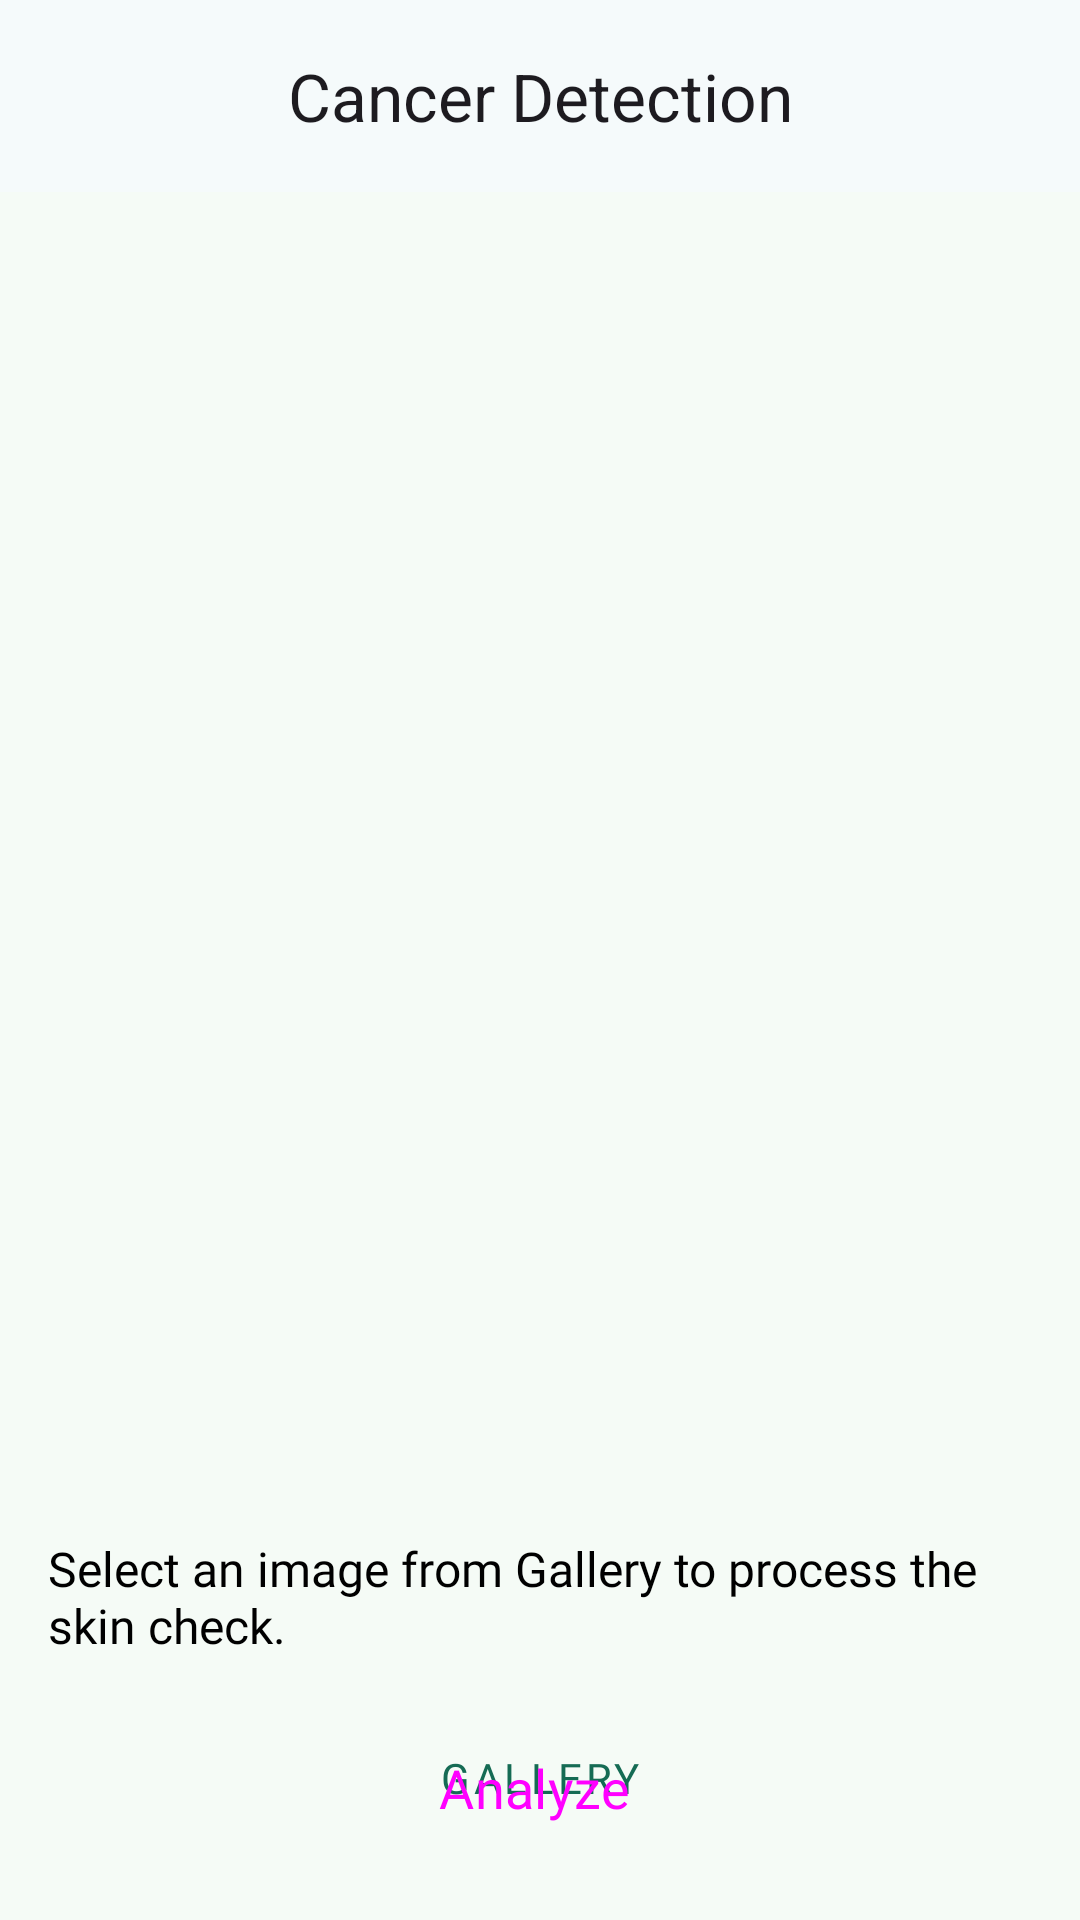

Layout XML and referenced resources for this Android screen:
<!-- AndroidManifest.xml: application theme Theme.MLAndroidLab -->
<!-- res/layout/activity_cancer_detection.xml -->
<?xml version="1.0" encoding="utf-8"?>
<androidx.constraintlayout.widget.ConstraintLayout xmlns:android="http://schemas.android.com/apk/res/android"
    xmlns:app="http://schemas.android.com/apk/res-auto"
    xmlns:tools="http://schemas.android.com/tools"
    android:id="@+id/main"
    android:layout_width="match_parent"
    android:layout_height="match_parent"
    tools:context=".asclepius.CancerDetectionActivity">

    <com.google.android.material.appbar.AppBarLayout
        android:id="@+id/appBarLayout"
        android:layout_width="match_parent"
        android:layout_height="wrap_content"
        android:fitsSystemWindows="true"
        app:layout_constraintEnd_toEndOf="parent"
        app:layout_constraintStart_toStartOf="parent"
        app:layout_constraintTop_toTopOf="parent">

        <com.google.android.material.appbar.MaterialToolbar
            android:id="@+id/toolbar"
            android:layout_width="match_parent"
            android:layout_height="wrap_content"
            app:title="@string/cancer_detection"
            app:titleCentered="true" />
    </com.google.android.material.appbar.AppBarLayout>

    <com.google.android.material.progressindicator.LinearProgressIndicator
        android:id="@+id/progressIndicator"
        android:layout_width="match_parent"
        android:layout_height="wrap_content"
        android:indeterminate="true"
        android:visibility="invisible"
        app:layout_constraintEnd_toEndOf="parent"
        app:layout_constraintStart_toStartOf="parent"
        app:layout_constraintTop_toBottomOf="@+id/appBarLayout" />

    <ImageView
        android:id="@+id/previewImageView"
        android:layout_width="match_parent"
        android:layout_height="400dp"
        android:layout_marginTop="32dp"
        android:scaleType="fitCenter"
        app:layout_constraintEnd_toEndOf="parent"
        app:layout_constraintStart_toStartOf="parent"
        app:layout_constraintTop_toBottomOf="@id/appBarLayout"
        app:srcCompat="@drawable/medical"
        tools:ignore="ContentDescription" />

    <Button
        android:id="@+id/editButton"
        style="@style/Theme.MLAndroidLab.OutlinedButton"
        android:layout_width="wrap_content"
        android:layout_height="wrap_content"
        android:layout_marginTop="8dp"
        android:layout_marginEnd="16dp"
        android:gravity="center"
        android:text="@string/edit"
        android:textSize="14sp"
        android:visibility="gone"
        app:layout_constraintEnd_toEndOf="parent"
        app:layout_constraintStart_toStartOf="parent"
        app:layout_constraintTop_toBottomOf="@id/previewImageView" />

    <TextView
        android:id="@+id/tv_desc"
        android:layout_width="0dp"
        android:layout_height="wrap_content"
        android:layout_marginHorizontal="16dp"
        android:layout_marginTop="16dp"
        android:fontFamily="@font/urbanist_medium"
        android:text="@string/select_an_image_from_gallery"
        android:textSize="16sp"
        app:layout_constraintEnd_toEndOf="parent"
        app:layout_constraintStart_toStartOf="parent"
        app:layout_constraintTop_toBottomOf="@id/editButton" />

    <Button
        android:id="@+id/galleryButton"
        style="@style/Widget.MaterialComponents.Button.OutlinedButton"
        android:layout_width="0dp"
        android:layout_height="wrap_content"
        android:layout_marginHorizontal="16dp"
        android:layout_marginTop="16dp"
        android:text="@string/gallery"
        app:layout_constraintEnd_toEndOf="parent"
        app:layout_constraintStart_toStartOf="parent"
        app:layout_constraintTop_toBottomOf="@+id/tv_desc" />

    <Button
        android:id="@+id/analyzeButton"
        style="@style/Widget.Material3.ExtendedFloatingActionButton.Icon.Primary"
        android:layout_width="0dp"
        android:layout_height="wrap_content"
        android:layout_marginHorizontal="16dp"
        android:layout_marginBottom="16dp"
        android:fontFamily="@font/urbanist_bold"
        android:text="@string/analyze"
        android:textSize="18sp"
        app:layout_constraintBottom_toBottomOf="parent"
        app:layout_constraintEnd_toEndOf="parent"
        app:layout_constraintStart_toStartOf="parent" />

</androidx.constraintlayout.widget.ConstraintLayout>
<!-- resources referenced by this layout -->
<resources>
  <string name="analyze">Analyze</string>
  <string name="cancer_detection">Cancer Detection</string>
  <string name="edit">Edit</string>
  <string name="gallery">Gallery</string>
  <string name="select_an_image_from_gallery">Select an image from Gallery to process the skin check.</string>
  <style name="Theme.MLAndroidLab.OutlinedButton" parent="Widget.MaterialComponents.Button.OutlinedButton">
          <item name="fontFamily">@font/urbanist_medium</item>
          <item name="android:textSize">13sp</item>
          <item name="android:textColor">@color/md_theme_primary</item>
      </style>
  <style name="Theme.MLAndroidLab" parent="Base.Theme.MLAndroidLab" />
  <color name="md_theme_primary">#156B54</color>
  <color name="text_color">#000000</color>
  <color name="md_theme_onPrimary">#FFFFFF</color>
  <color name="md_theme_primaryContainer">#A4F2D5</color>
  <color name="md_theme_onPrimaryContainer">#002117</color>
  <color name="md_theme_secondary">#605790</color>
  <color name="md_theme_onSecondary">#FFFFFF</color>
  <color name="md_theme_secondaryContainer">#E6DEFF</color>
  <color name="md_theme_onSecondaryContainer">#1C1149</color>
  <color name="md_theme_tertiary">#00696F</color>
  <color name="md_theme_onTertiary">#FFFFFF</color>
  <color name="md_theme_tertiaryContainer">#9DF0F8</color>
  <color name="md_theme_onTertiaryContainer">#002022</color>
  <color name="md_theme_error">#904A43</color>
  <color name="md_theme_onError">#FFFFFF</color>
  <color name="md_theme_errorContainer">#FFDAD6</color>
  <color name="md_theme_onErrorContainer">#3B0907</color>
  <color name="md_theme_background">#F5FBF6</color>
  <color name="md_theme_onBackground">#171D1A</color>
  <color name="md_theme_surface">#F5FAFB</color>
  <color name="md_theme_onSurface">#171D1E</color>
  <color name="md_theme_surfaceVariant">#E6E0EC</color>
  <color name="md_theme_onSurfaceVariant">#48454E</color>
  <color name="md_theme_outline">#79757F</color>
  <color name="md_theme_outlineVariant">#C9C4D0</color>
  <color name="md_theme_inverseSurface">#2B3132</color>
  <color name="md_theme_inverseOnSurface">#ECF2F3</color>
  <color name="md_theme_inversePrimary">#88D6BA</color>
  <color name="md_theme_primaryFixed">#A4F2D5</color>
  <color name="md_theme_onPrimaryFixed">#002117</color>
  <color name="md_theme_primaryFixedDim">#88D6BA</color>
  <color name="md_theme_onPrimaryFixedVariant">#00513E</color>
  <color name="md_theme_secondaryFixed">#E6DEFF</color>
  <color name="md_theme_onSecondaryFixed">#1C1149</color>
  <color name="md_theme_secondaryFixedDim">#CABEFF</color>
  <color name="md_theme_onSecondaryFixedVariant">#483F77</color>
  <color name="md_theme_tertiaryFixed">#9DF0F8</color>
  <color name="md_theme_onTertiaryFixed">#002022</color>
  <color name="md_theme_tertiaryFixedDim">#80D4DB</color>
  <color name="md_theme_onTertiaryFixedVariant">#004F54</color>
  <color name="md_theme_surfaceDim">#D5DBDC</color>
  <color name="md_theme_surfaceBright">#F5FAFB</color>
  <color name="md_theme_surfaceContainerLowest">#FFFFFF</color>
  <color name="md_theme_surfaceContainerLow">#EFF5F6</color>
  <color name="md_theme_surfaceContainer">#E9EFF0</color>
  <color name="md_theme_surfaceContainerHigh">#E3E9EA</color>
  <color name="md_theme_surfaceContainerHighest">#DEE3E4</color>
  <color name="colorCustomColor">#3A608F</color>
  <color name="colorOnCustomColor">#FFFFFF</color>
  <color name="colorCustomColorContainer">#D3E3FF</color>
  <color name="colorOnCustomColorContainer">#001C39</color>
</resources>
